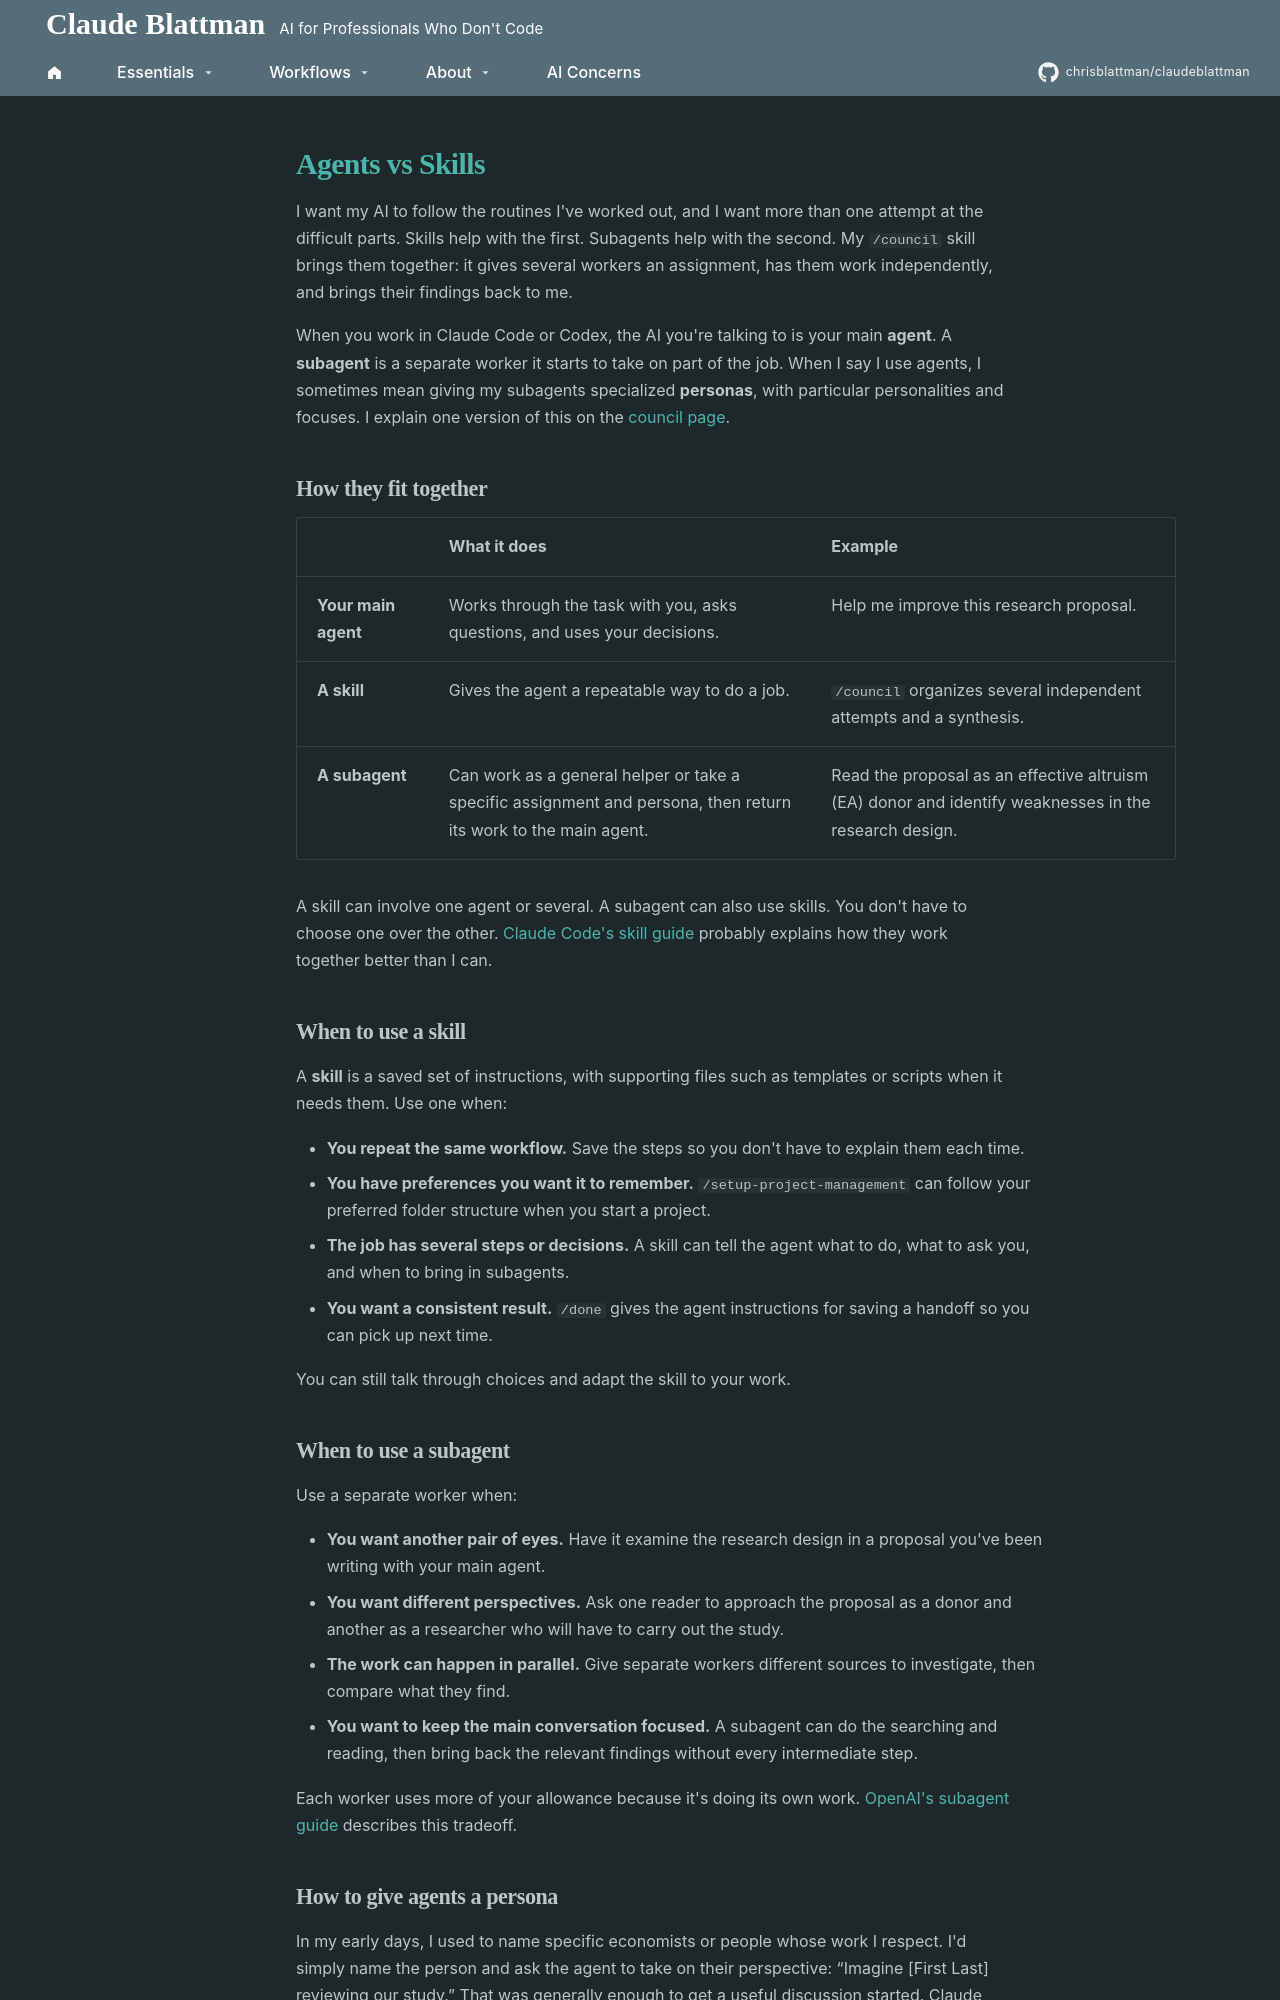

repository: chrisblattman/claudeblattman · page: hyperlinks/agents-vs-skills/index.html · generator: mkdocs

---
description: How skills and subagents work together, and how to give reviewers different perspectives on your work.
---

# Agents vs Skills

I want my AI to follow the routines I've worked out, and I want more than one attempt at the difficult parts. Skills help with the first. Subagents help with the second. My `/council` skill brings them together: it gives several workers an assignment, has them work independently, and brings their findings back to me.

When you work in Claude Code or Codex, the AI you're talking to is your main **agent**. A **subagent** is a separate worker it starts to take on part of the job. When I say I use agents, I sometimes mean giving my subagents specialized **personas**, with particular personalities and focuses. I explain one version of this on the [council page](../starter-kit/occasional.md#run-the-loop).

## How they fit together { #the-key-difference }

| | What it does | Example |
|---|---|---|
| **Your main agent** | Works through the task with you, asks questions, and uses your decisions. | Help me improve this research proposal. |
| **A skill** | Gives the agent a repeatable way to do a job. | `/council` organizes several independent attempts and a synthesis. |
| **A subagent** | Can work as a general helper or take a specific assignment and persona, then return its work to the main agent. | Read the proposal as an effective altruism (EA) donor and identify weaknesses in the research design. |

A skill can involve one agent or several. A subagent can also use skills. You don't have to choose one over the other. [Claude Code's skill guide](https://code.claude.com/docs/en/skills#run-skills-in-a-subagent) probably explains how they work together better than I can.

## When to use a skill { #when-to-use-a-skill }

A **skill** is a saved set of instructions, with supporting files such as templates or scripts when it needs them. Use one when:

- **You repeat the same workflow.** Save the steps so you don't have to explain them each time.
- **You have preferences you want it to remember.** `/setup-project-management` can follow your preferred folder structure when you start a project.
- **The job has several steps or decisions.** A skill can tell the agent what to do, what to ask you, and when to bring in subagents.
- **You want a consistent result.** `/done` gives the agent instructions for saving a handoff so you can pick up next time.

You can still talk through choices and adapt the skill to your work.

## When to use a subagent { #when-to-use-an-agent }

Use a separate worker when:

- **You want another pair of eyes.** Have it examine the research design in a proposal you've been writing with your main agent.
- **You want different perspectives.** Ask one reader to approach the proposal as a donor and another as a researcher who will have to carry out the study.
- **The work can happen in parallel.** Give separate workers different sources to investigate, then compare what they find.
- **You want to keep the main conversation focused.** A subagent can do the searching and reading, then bring back the relevant findings without every intermediate step.

Each worker uses more of your allowance because it's doing its own work. [OpenAI's subagent guide](https://learn.chatgpt.com/docs/agent-configuration/subagents) describes this tradeoff.
